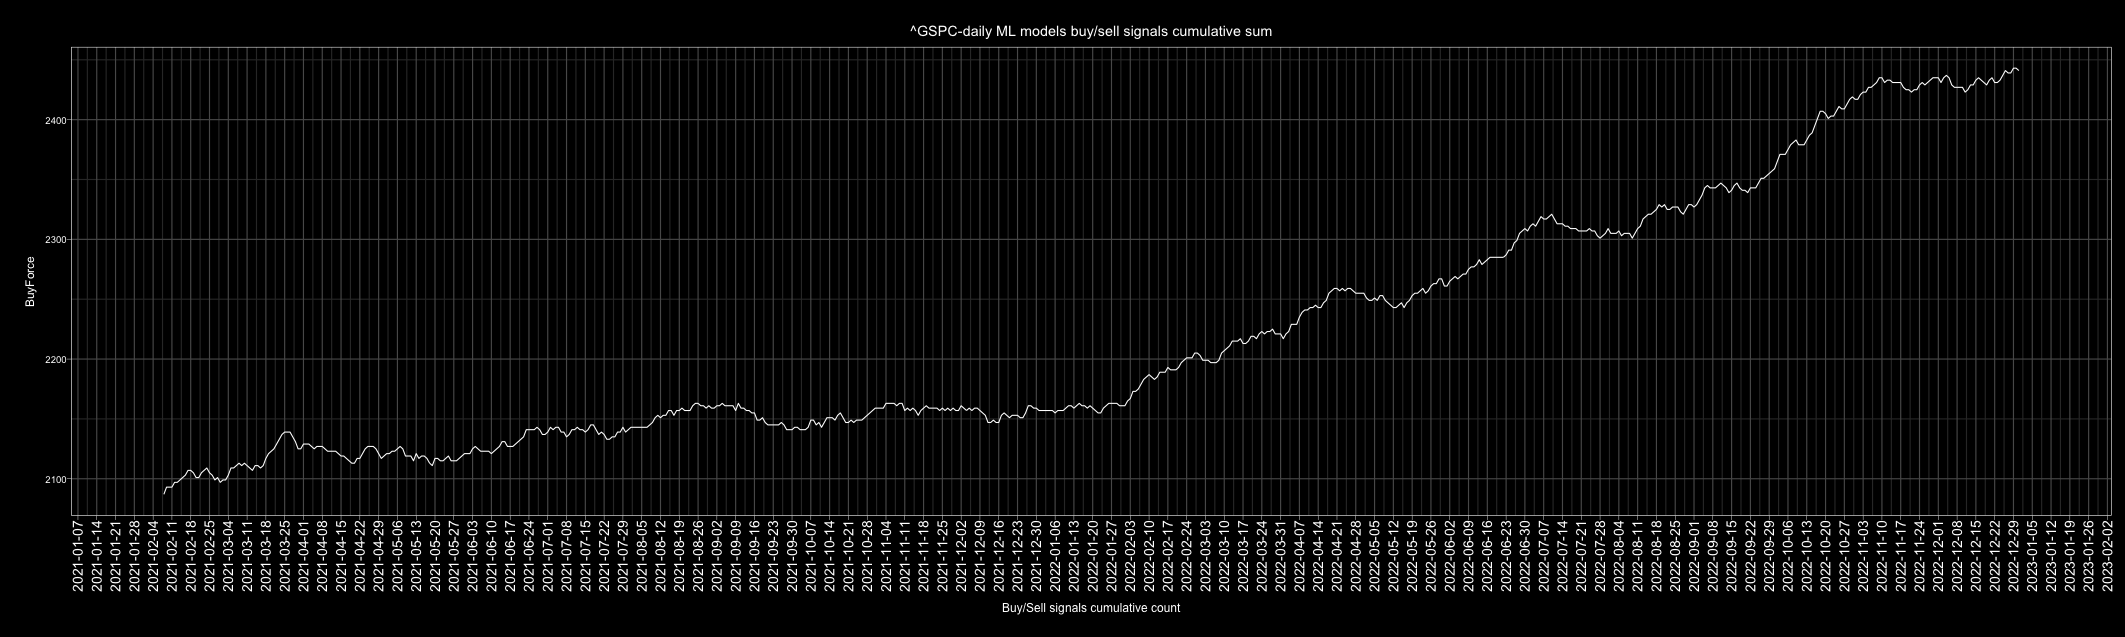

The data file committed next to this chart (first rows):
Date, buy, sell, Action, ActionID
2010-01-01, 2, 4, sell, 0
2010-01-02, 5, 1, buy, 1
2010-01-03, 6, 0, buy, 1
2010-01-04, 6, 0, buy, 1
2010-01-05, 6, 0, buy, 1
2010-01-06, 5, 1, buy, 1
2010-01-07, 6, 0, buy, 1
2010-01-08, 6, 0, buy, 1
2010-01-09, 5, 1, buy, 1
2010-01-10, 2, 4, sell, 0
2010-01-11, 2, 4, sell, 0
2010-01-12, 0, 6, sell, 0
2010-01-13, 4, 2, buy, 1
2010-01-14, 5, 1, buy, 1
2010-01-15, 1, 5, sell, 0
2010-01-16, 2, 4, sell, 0
2010-01-17, 1, 5, sell, 0
2010-01-18, 4, 2, buy, 1
2010-01-19, 5, 1, buy, 1
2010-01-20, 0, 6, sell, 0
2010-01-21, 0, 6, sell, 0
2010-01-22, 0, 6, sell, 0
2010-01-23, 1, 5, sell, 0
2010-01-24, 2, 4, sell, 0
2010-01-25, 5, 1, buy, 1
2010-01-26, 6, 0, buy, 1
2010-01-27, 0, 6, sell, 0
2010-01-28, 0, 6, sell, 0
2010-01-29, 0, 6, sell, 0
2010-01-30, 2, 4, sell, 0
2010-01-31, 4, 2, buy, 1
2010-02-01, 6, 0, buy, 1
2010-02-02, 6, 0, buy, 1
2010-02-03, 3, 3, buy, 1
2010-02-04, 5, 1, buy, 1
2010-02-05, 0, 6, sell, 0
2010-02-06, 2, 4, sell, 0
2010-02-07, 2, 4, sell, 0
2010-02-08, 1, 5, sell, 0
2010-02-09, 5, 1, buy, 1
2010-02-10, 0, 6, sell, 0
2010-02-11, 6, 0, buy, 1
2010-02-12, 1, 5, sell, 0
2010-02-13, 1, 5, sell, 0
2010-02-14, 2, 4, sell, 0
2010-02-15, 2, 4, sell, 0
2010-02-16, 5, 1, buy, 1
2010-02-17, 5, 1, buy, 1
2010-02-18, 6, 0, buy, 1
2010-02-19, 6, 0, buy, 1
2010-02-20, 3, 3, buy, 1
2010-02-21, 4, 2, buy, 1
2010-02-22, 1, 5, sell, 0
2010-02-23, 0, 6, sell, 0
2010-02-24, 5, 1, buy, 1
2010-02-25, 1, 5, sell, 0
2010-02-26, 0, 6, sell, 0
2010-02-27, 3, 3, buy, 1
2010-02-28, 4, 2, buy, 1
2010-03-01, 5, 1, buy, 1
... 4,688 more rows
